Run: headless pygame with SDL's dummy video driver; simulated clock (each Clock.tick advances the game by its frame time, no real sleeping); random seed 0; keys injected as events and as key.get_pressed() state; no mouse input.
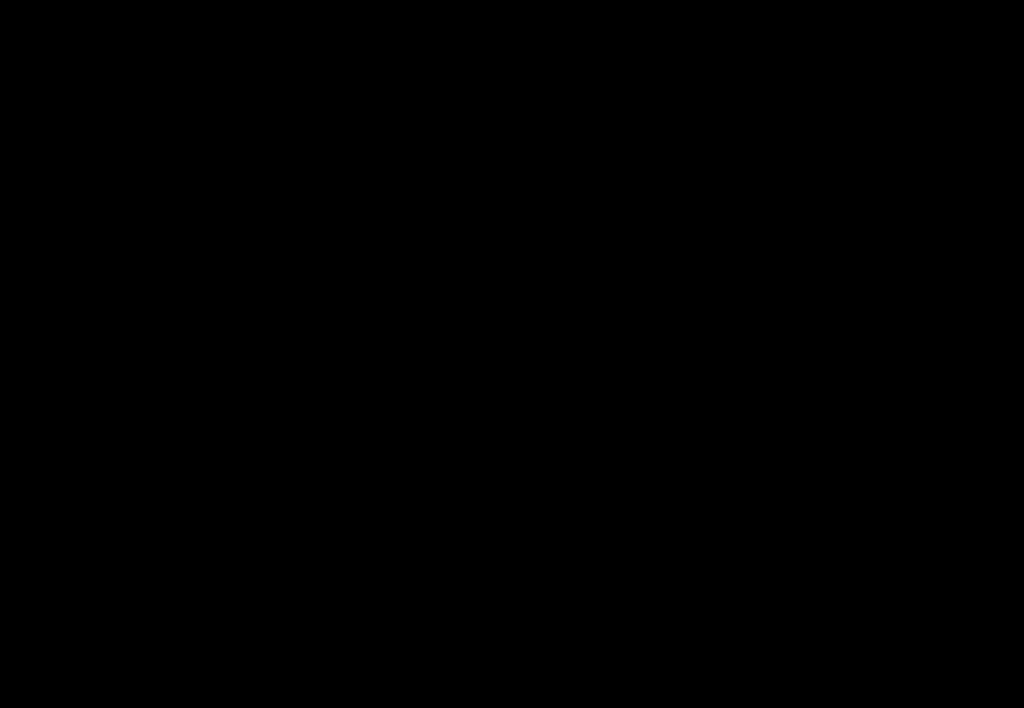
Frame 1 of 4 · flips 1–60 · no input
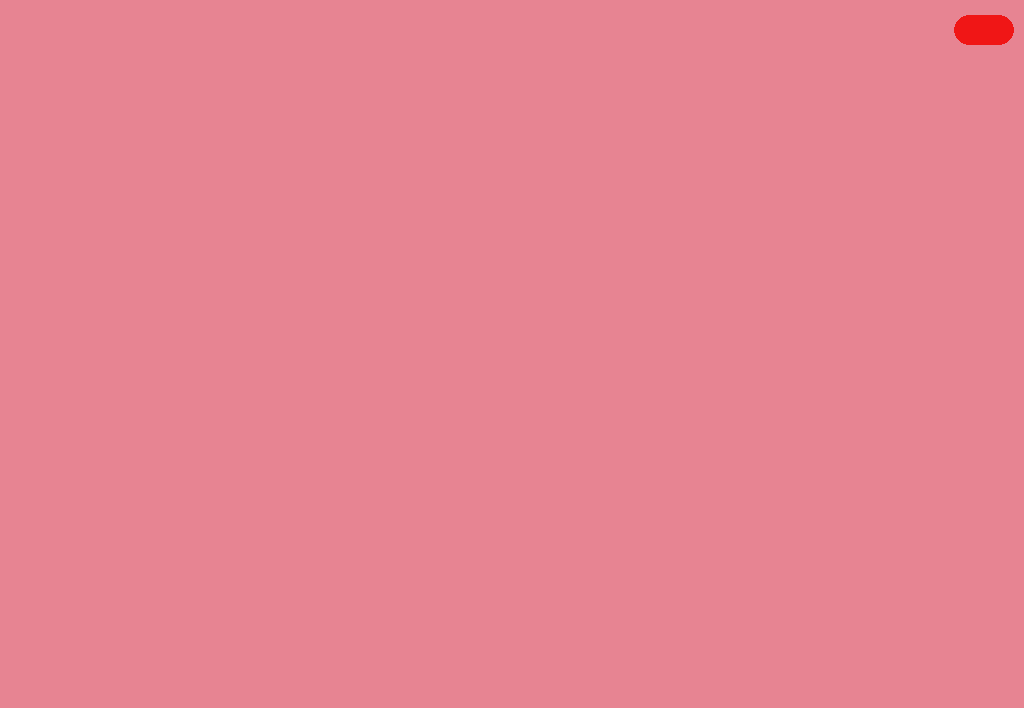
Frame 2 of 4 · flips 61–180 · tapped SPACE, RETURN · held RIGHT (→), D
Frame 3 of 4 · flips 181–300 · held DOWN (↓), S · screen unchanged from frame 2, image omitted
Frame 4 of 4 · flips 301–420 · held LEFT (←), A, UP (↑), W · screen unchanged from frame 3, image omitted

The pygame program that drew these frames:

import pygame

# pygame setup
pygame.init()
info = pygame.display.Info()
info = pygame.display.Info()
w = info.current_w
h = (info.current_h)-60 
screen = pygame.display.set_mode((w,h), pygame.RESIZABLE|pygame.SCALED)
clock = pygame.time.Clock()
running = True
dt = 0

# pygame title
pygame.display.set_caption("ShareSquare - Friendly way to split bills")

while running:
    # pygame.QUIT event means the user clicked X to close your window
    for event in pygame.event.get():
        if event.type == pygame.QUIT:
            running = False

    # fill the screen with a color to wipe away anything from last frame
        screen.fill("#e78492")
        pygame.draw.rect(screen, "#f01616", pygame.Rect(w-70,h-(h-15),60, 30), border_radius=20)
       
        

    # flip() the display to put your work on screen
    pygame.display.flip()

    # limits FPS to 60
    dt = clock.tick(60) / 1000

pygame.quit()
